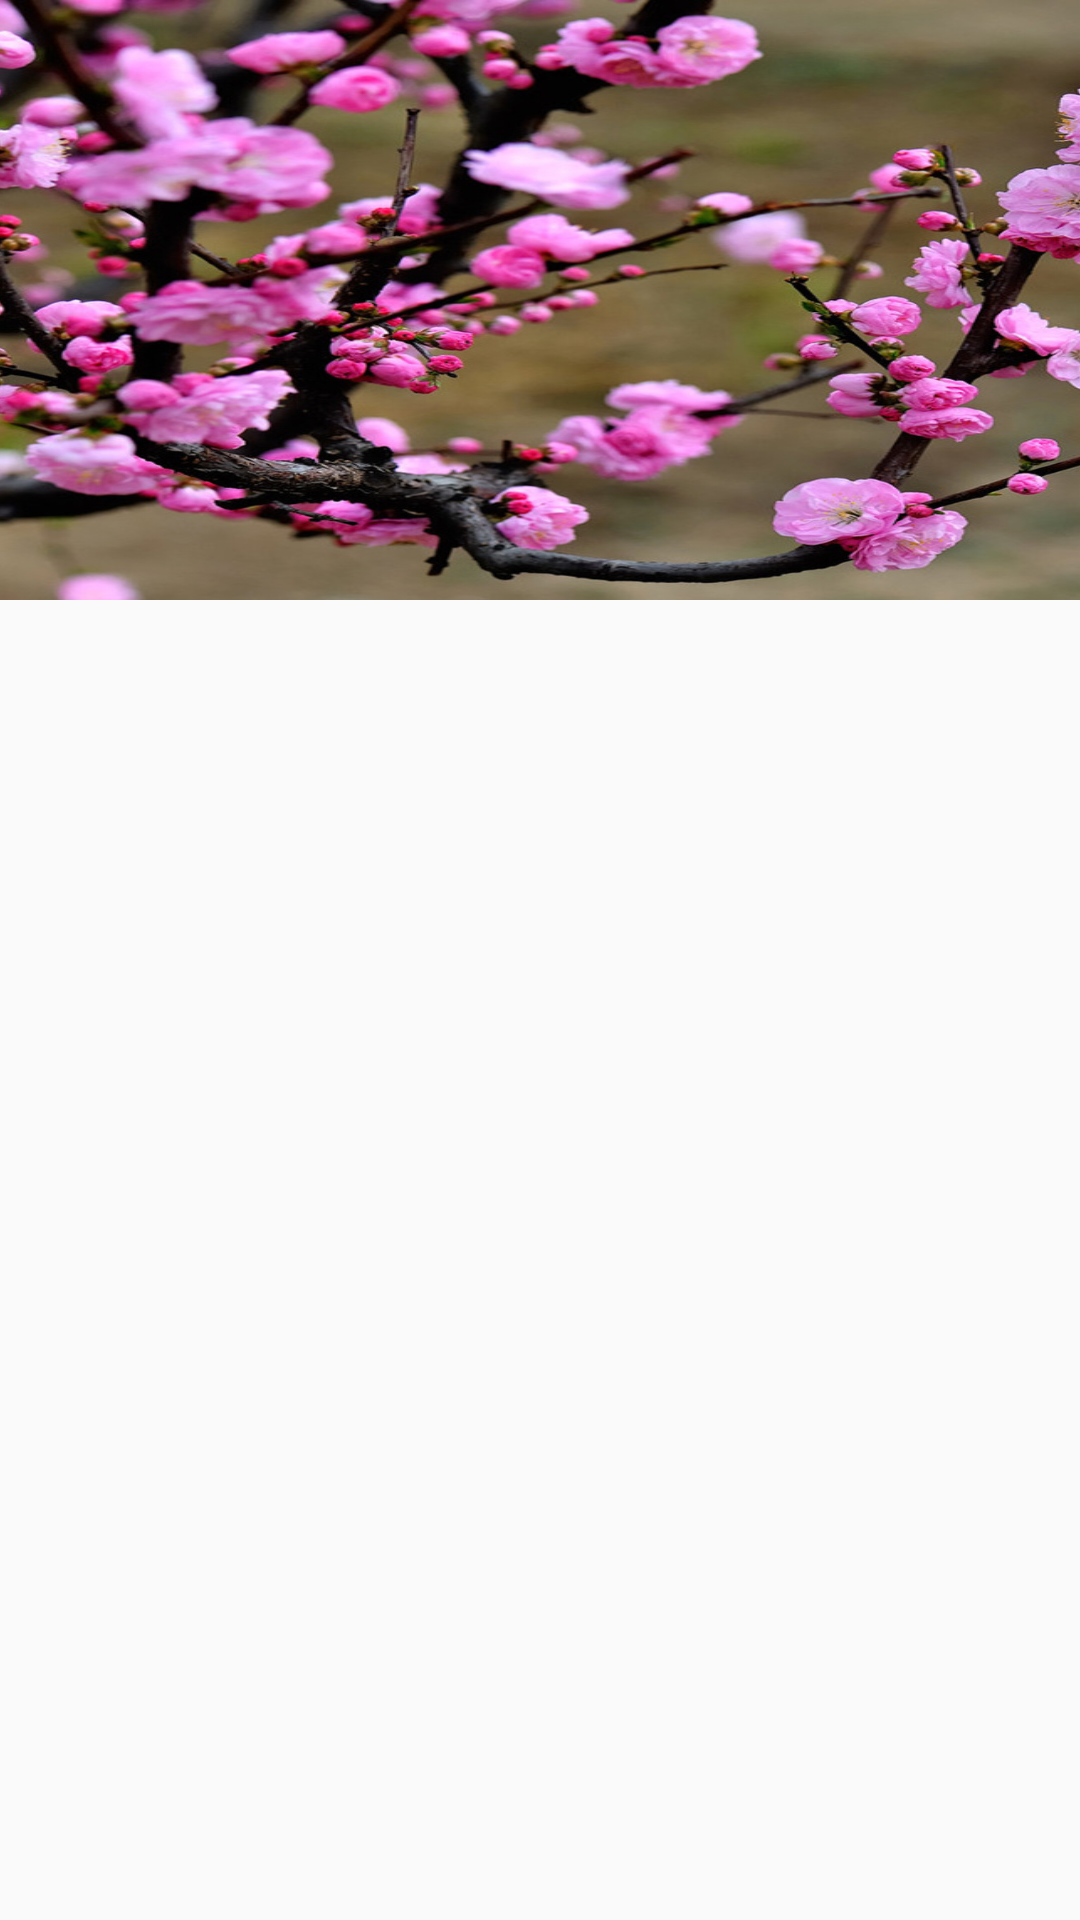

Here is an Android app screen rendered from its layout file. Give the layout XML and the strings, colors and styles it references.
<!-- AndroidManifest.xml: application theme AppTheme -->
<!-- res/layout/know_vp2.xml -->
<?xml version="1.0" encoding="utf-8"?>
<LinearLayout xmlns:android="http://schemas.android.com/apk/res/android"
    android:orientation="vertical" android:layout_width="match_parent"
    android:layout_height="match_parent">

    <LinearLayout
        android:orientation="horizontal"
        android:layout_width="match_parent"
        android:layout_height="200dp">
        <ImageView
            android:layout_width="match_parent"
            android:src="@mipmap/meihua"
            android:scaleX="2.1"
            android:layout_height="match_parent" />

    </LinearLayout>
</LinearLayout>
<!-- resources referenced by this layout -->
<resources>
  <!-- mipmap meihua: jpg bitmap (mipmap-xhdpi, 218271 bytes) -->
  <style name="AppTheme" parent="Theme.AppCompat.Light.DarkActionBar">
          
          <item name="colorPrimary">@color/colorPrimary</item>
          <item name="colorPrimaryDark">@color/colorPrimaryDark</item>
          <item name="colorAccent">@color/colorAccent</item>
          <item name="windowActionBar">false</item>
          
          <item name="windowNoTitle">true</item>
      </style>
  <color name="colorPrimary">#3F51B5</color>
  <color name="colorPrimaryDark">#303F9F</color>
  <color name="colorAccent">#FF4081</color>
</resources>
